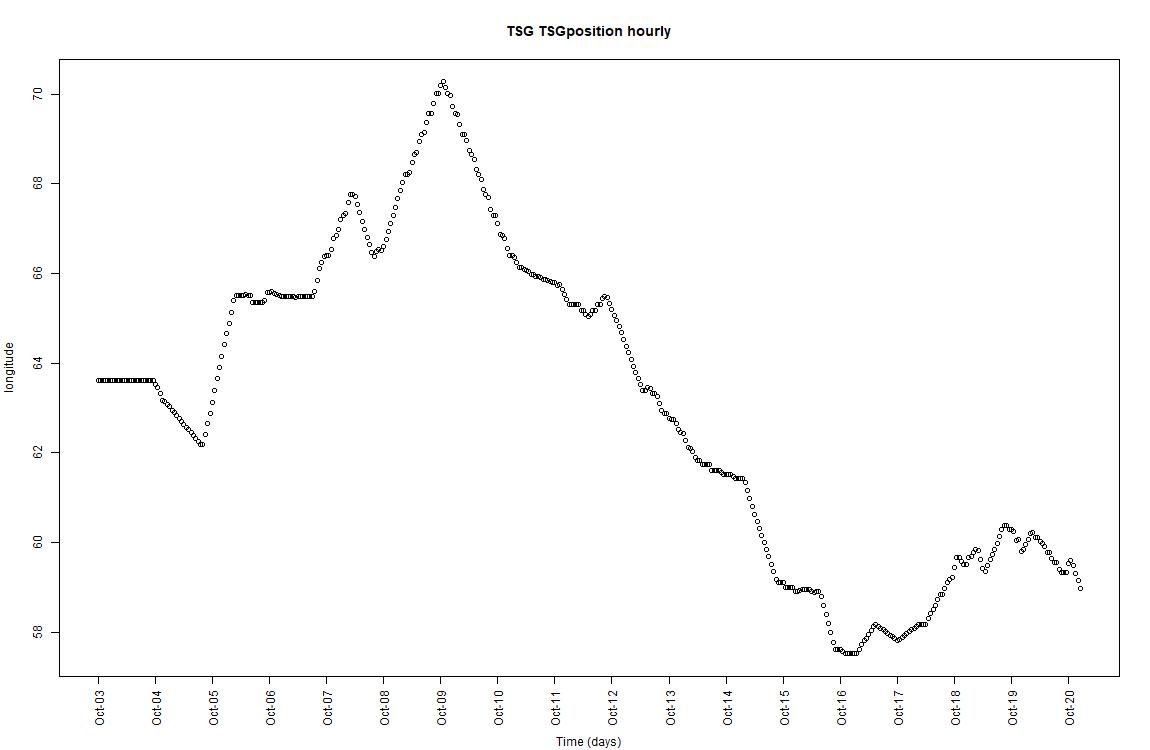

Source data for this figure (header and first rows):
, time, longitude
1, 2024-10-03 15:00:00, 63.61
2, 2024-10-03 16:00:00, 63.61
3, 2024-10-03 17:00:00, 63.61
4, 2024-10-03 18:00:00, 63.61
5, 2024-10-03 19:00:00, 63.61
6, 2024-10-03 20:00:00, 63.61
7, 2024-10-03 21:00:00, 63.61
8, 2024-10-03 22:00:00, 63.61
9, 2024-10-03 23:00:00, 63.61
10, 2024-10-04, 63.61
11, 2024-10-04 01:00:00, 63.61
12, 2024-10-04 02:00:00, 63.61
13, 2024-10-04 03:00:00, 63.61
14, 2024-10-04 04:00:00, 63.61
15, 2024-10-04 05:00:00, 63.61
16, 2024-10-04 06:00:00, 63.61
17, 2024-10-04 07:00:00, 63.61
18, 2024-10-04 08:00:00, 63.61
19, 2024-10-04 09:00:00, 63.61
20, 2024-10-04 10:00:00, 63.61
21, 2024-10-04 11:00:00, 63.61
22, 2024-10-04 12:00:00, 63.61
23, 2024-10-04 13:00:00, 63.61
24, 2024-10-04 14:00:00, 63.61
25, 2024-10-04 15:00:00, 63.53
26, 2024-10-04 16:00:00, 63.46
27, 2024-10-04 17:00:00, 63.32
28, 2024-10-04 18:00:00, 63.17
29, 2024-10-04 19:00:00, 63.14
30, 2024-10-04 20:00:00, 63.09
31, 2024-10-04 21:00:00, 63.04
32, 2024-10-04 22:00:00, 62.96
33, 2024-10-04 23:00:00, 62.89
34, 2024-10-05, 62.83
35, 2024-10-05 01:00:00, 62.76
36, 2024-10-05 02:00:00, 62.7
37, 2024-10-05 03:00:00, 62.63
38, 2024-10-05 04:00:00, 62.57
39, 2024-10-05 05:00:00, 62.51
40, 2024-10-05 06:00:00, 62.46
41, 2024-10-05 07:00:00, 62.39
42, 2024-10-05 08:00:00, 62.33
43, 2024-10-05 09:00:00, 62.26
44, 2024-10-05 10:00:00, 62.2
45, 2024-10-05 11:00:00, 62.2
46, 2024-10-05 12:00:00, 62.41
47, 2024-10-05 13:00:00, 62.65
48, 2024-10-05 14:00:00, 62.89
49, 2024-10-05 15:00:00, 63.13
50, 2024-10-05 16:00:00, 63.39
51, 2024-10-05 17:00:00, 63.66
52, 2024-10-05 18:00:00, 63.91
53, 2024-10-05 19:00:00, 64.16
54, 2024-10-05 20:00:00, 64.41
55, 2024-10-05 21:00:00, 64.65
56, 2024-10-05 22:00:00, 64.89
57, 2024-10-05 23:00:00, 65.14
58, 2024-10-06, 65.39
59, 2024-10-06 01:00:00, 65.5
60, 2024-10-06 02:00:00, 65.5
... 354 more rows
